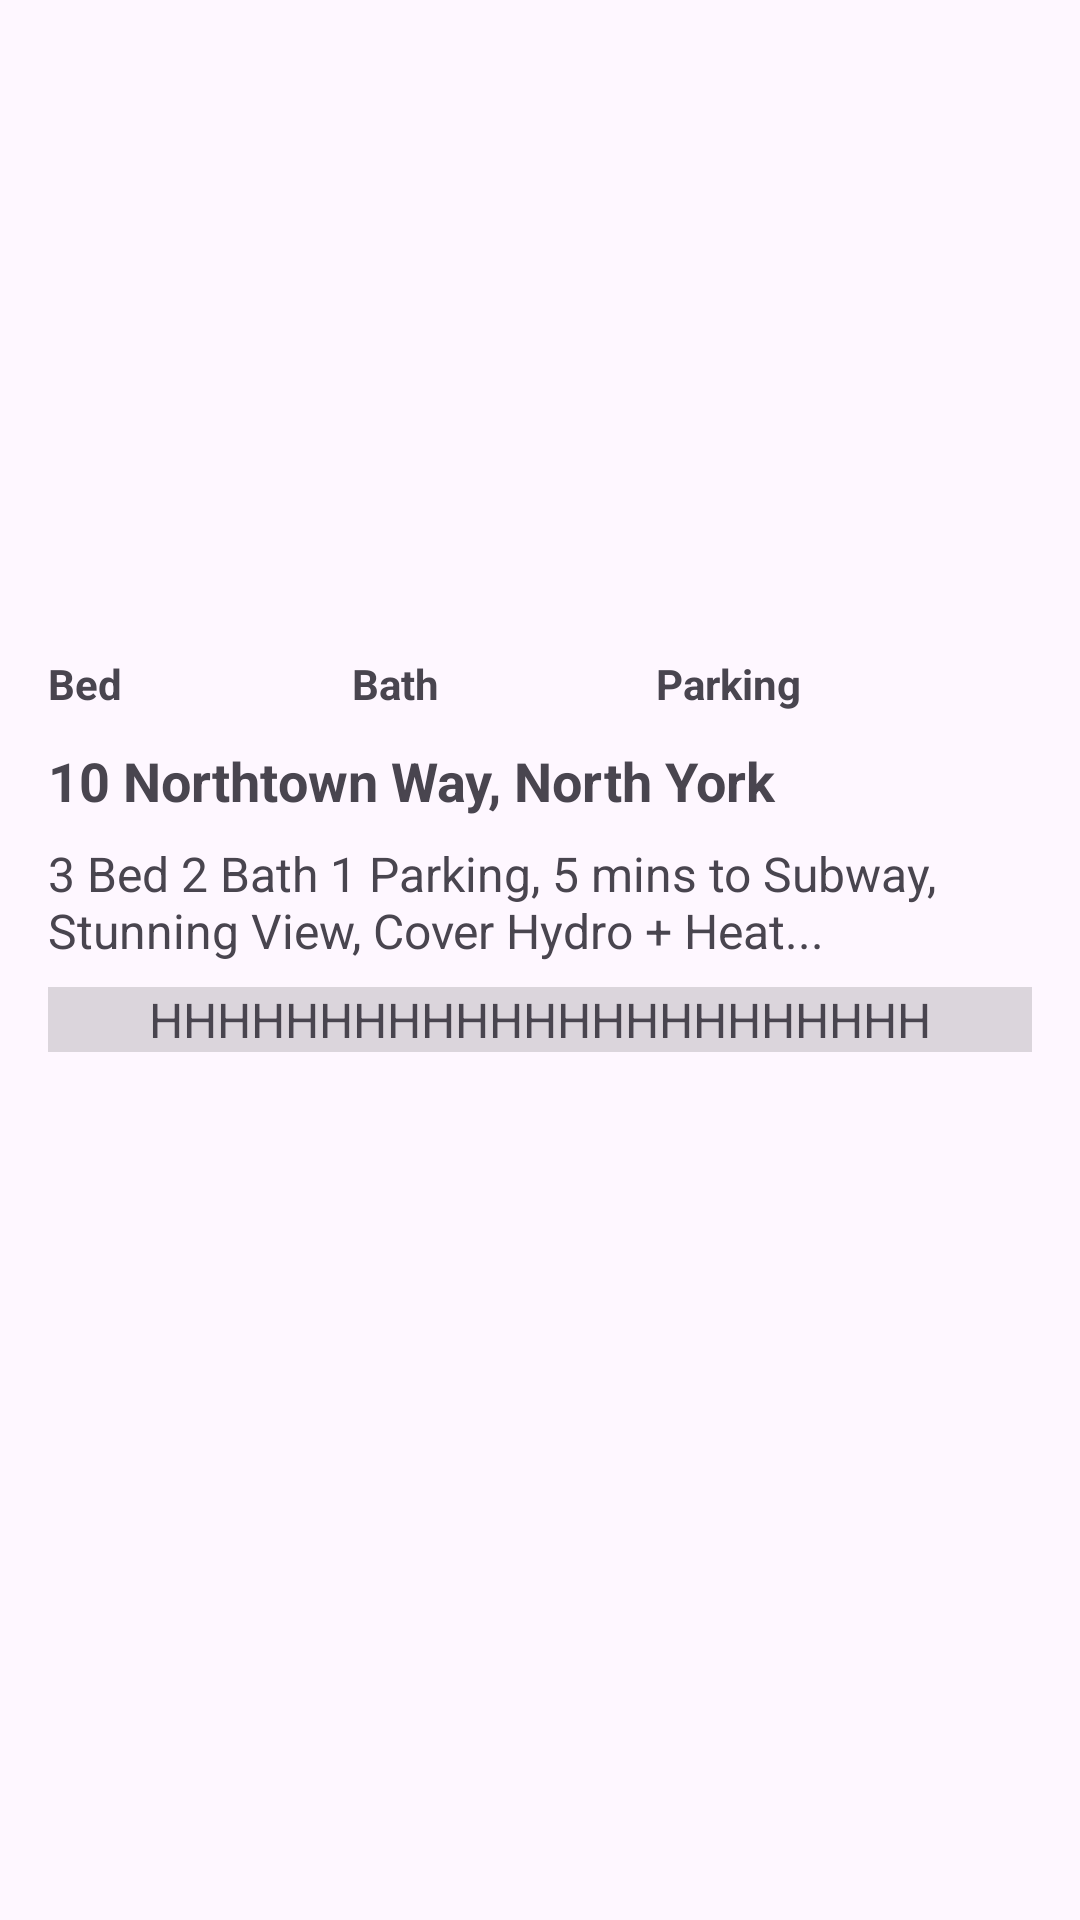

Here is an Android app screen rendered from its layout file. Give the layout XML and the strings, colors and styles it references.
<!-- AndroidManifest.xml: application theme Theme.Team6 -->
<!-- res/layout/dialog_rental_details.xml -->
<?xml version="1.0" encoding="utf-8"?>
<LinearLayout xmlns:android="http://schemas.android.com/apk/res/android"
    android:layout_width="match_parent"
    android:layout_height="match_parent"
    android:orientation="vertical"
    android:padding="16dp">

    <ImageView
        android:id="@+id/ivPropertyImage"
        android:layout_width="match_parent"
        android:layout_height="200dp"
        android:scaleType="centerCrop"
        android:src="@drawable/city_skyline1"
        android:contentDescription="Property Image"/>

    <LinearLayout
        android:layout_width="match_parent"
        android:layout_height="wrap_content"
        android:orientation="horizontal"
        android:gravity="center_vertical">

        
        <TextView
            android:id="@+id/tvBedrooms"
            android:layout_width="0dp"
            android:layout_height="wrap_content"
            android:text="Bed "
            android:layout_weight="1"
            android:textStyle="bold"
            android:textSize="14sp"/>

        <TextView
            android:id="@+id/tvBathrooms"
            android:layout_width="0dp"
            android:layout_height="wrap_content"
            android:layout_weight="1"
            android:text="Bath "
            android:textStyle="bold"
            android:textSize="14sp"/>

        <TextView
            android:id="@+id/tvParkingLots"
            android:layout_width="0dp"
            android:layout_height="wrap_content"
            android:text="Parking "
            android:layout_weight="1"
            android:textStyle="bold"
            android:textSize="14sp"/>

        
        <ImageView
            android:id="@+id/ivShortlistDialog"
            android:layout_width="24dp"
            android:layout_height="24dp"
            android:src="@drawable/ic_star"
            android:layout_gravity="center_vertical"
            android:visibility="visible"
            android:contentDescription="Shortlist Icon"/>

    </LinearLayout>

    <TextView
        android:id="@+id/tvPropertyName"
        android:layout_width="wrap_content"
        android:layout_height="wrap_content"
        android:text="10 Northtown Way, North York"
        android:textSize="18sp"
        android:textStyle="bold"
        android:layout_marginTop="8dp"/>

    <TextView
        android:id="@+id/tvDescription"
        android:layout_width="wrap_content"
        android:layout_height="wrap_content"
        android:text="3 Bed 2 Bath 1 Parking, 5 mins to Subway, Stunning View, Cover Hydro + Heat..."
        android:textSize="16sp"
        android:layout_marginTop="8dp"/>

    <TextView
        android:id="@+id/tvOwnerInfo"
        android:layout_width="match_parent"
        android:layout_height="wrap_content"
        android:textAlignment="center"
        android:text="HHHHHHHHHHHHHHHHHHHHHHH"
        android:background="#23000000"
        android:textSize="16sp"
        android:layout_marginTop="8dp"/>

    <Button
        android:id="@+id/btn_contact"
        android:layout_width="match_parent"
        android:layout_height="wrap_content"
        android:textAlignment="center"
        android:text="Contact Owner"
        android:background="#23000000"
        android:textSize="16sp"
        android:layout_marginTop="8dp"
        android:visibility="invisible"/>


</LinearLayout>
<!-- resources referenced by this layout -->
<resources>
  <style name="Theme.Team6" parent="Base.Theme.Team6" />
  <style name="Base.Theme.Team6" parent="Theme.Material3.DayNight.NoActionBar">
          
          
          <item name="android:actionOverflowButtonStyle">@style/HamburgerMenu</item>
      </style>
  <style name="HamburgerMenu" parent="Base.Theme.Team6">
          <item name="android:src">@drawable/round_menu_24</item>
          <item name="android:paddingEnd">16dp</item>
          <item name="android:paddingStart">8dp</item>
      </style>
</resources>
